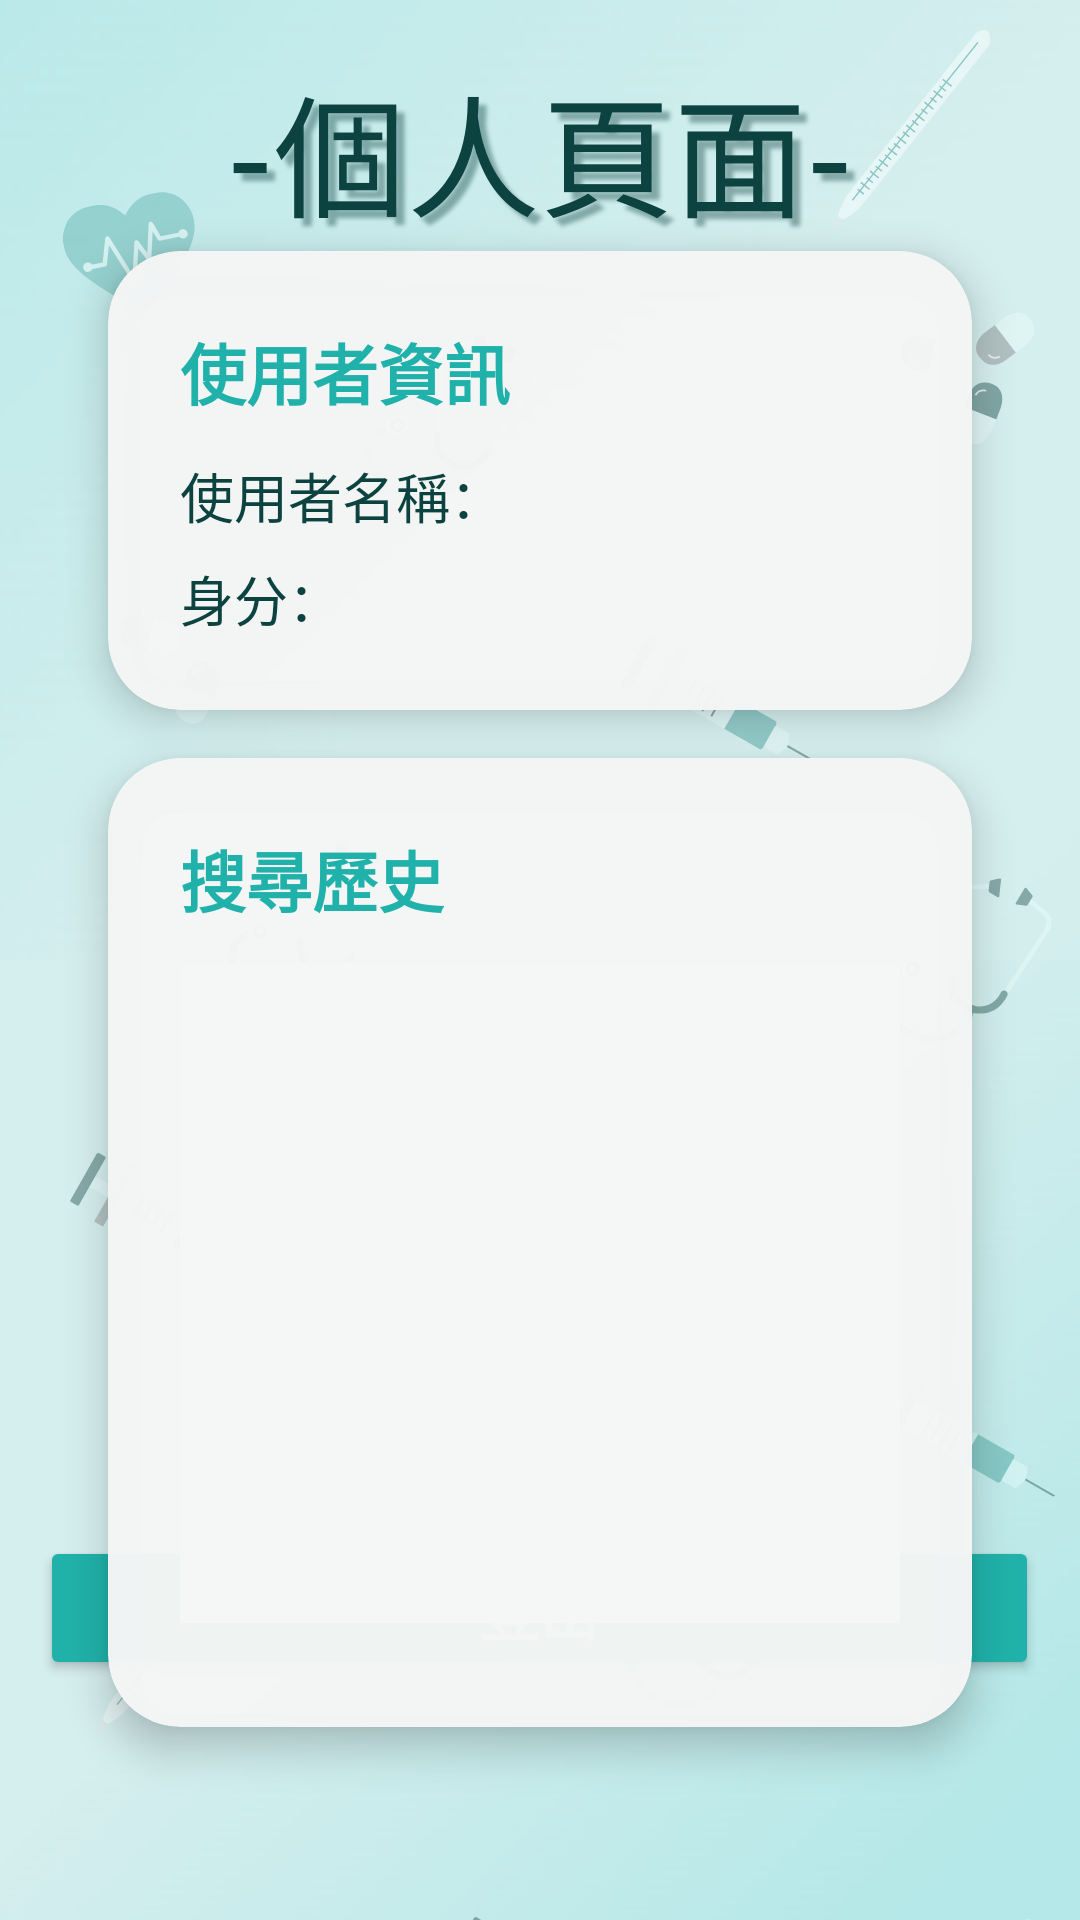

Here is an Android app screen rendered from its layout file. Give the layout XML and the strings, colors and styles it references.
<!-- AndroidManifest.xml: application theme Theme.MedicineApp -->
<!-- res/layout/activity_profile_page.xml -->
<?xml version="1.0" encoding="utf-8"?>
<androidx.constraintlayout.widget.ConstraintLayout
    xmlns:android="http://schemas.android.com/apk/res/android"
    xmlns:app="http://schemas.android.com/apk/res-auto"
    xmlns:tools="http://schemas.android.com/tools"
    android:id="@+id/main"
    android:layout_width="match_parent"
    android:layout_height="match_parent">

    
    <ImageView
        android:id="@+id/backgroundImage"
        android:layout_width="match_parent"
        android:layout_height="match_parent"
        android:scaleType="centerCrop"
        android:src="@drawable/profile"
        app:layout_constraintBottom_toBottomOf="parent"
        app:layout_constraintEnd_toEndOf="parent"
        app:layout_constraintStart_toStartOf="parent"
        app:layout_constraintTop_toTopOf="parent"
        tools:ignore="ContentDescription" />

    
    <androidx.constraintlayout.widget.Guideline
        android:id="@+id/guidelineTop"
        android:layout_width="wrap_content"
        android:layout_height="wrap_content"
        android:orientation="horizontal"
        app:layout_constraintGuide_percent="0.20" />

    
    <androidx.constraintlayout.widget.Guideline
        android:id="@+id/guidelineBottom"
        android:layout_width="wrap_content"
        android:layout_height="wrap_content"
        android:orientation="horizontal"
        app:layout_constraintGuide_percent="0.83" />

    
    <androidx.constraintlayout.widget.Guideline
        android:id="@+id/guidelineStart"
        android:layout_width="wrap_content"
        android:layout_height="wrap_content"
        android:orientation="vertical"
        app:layout_constraintGuide_percent="0.1" />

    
    <androidx.constraintlayout.widget.Guideline
        android:id="@+id/guidelineEnd"
        android:layout_width="wrap_content"
        android:layout_height="wrap_content"
        android:orientation="vertical"
        app:layout_constraintGuide_percent="0.9" />

    
    <androidx.cardview.widget.CardView
        android:id="@+id/card_user_info"
        android:layout_width="0dp"
        android:layout_height="wrap_content"
        app:cardBackgroundColor="#F8F5F6F6"
        app:cardCornerRadius="24dp"
        app:cardElevation="8dp"
        app:layout_constraintBottom_toTopOf="@id/card_history"
        app:layout_constraintEnd_toStartOf="@id/guidelineEnd"
        app:layout_constraintStart_toStartOf="@id/guidelineStart"
        app:layout_constraintTop_toTopOf="@id/guidelineTop"
        app:layout_constraintVertical_chainStyle="packed">

        <androidx.constraintlayout.widget.ConstraintLayout
            android:layout_width="match_parent"
            android:layout_height="wrap_content"
            android:padding="24dp">

            <TextView
                android:id="@+id/tv_user_info_title"
                android:layout_width="wrap_content"
                android:layout_height="wrap_content"
                android:text="使用者資訊"
                android:textColor="#20b2aa"
                android:textSize="22sp"
                android:textStyle="bold"
                app:layout_constraintStart_toStartOf="parent"
                app:layout_constraintTop_toTopOf="parent" />

            <TextView
                android:id="@+id/tv_username"
                android:layout_width="wrap_content"
                android:layout_height="wrap_content"
                android:layout_marginTop="12dp"
                android:text="使用者名稱："
                android:textColor="#0C423F"
                android:textSize="18sp"
                app:layout_constraintStart_toStartOf="parent"
                app:layout_constraintTop_toBottomOf="@id/tv_user_info_title" />

            <TextView
                android:id="@+id/tv_identity"
                android:layout_width="wrap_content"
                android:layout_height="wrap_content"
                android:layout_marginTop="8dp"
                android:layout_marginBottom="8dp"
                android:text="身分："
                android:textColor="#0C423F"
                android:textSize="18sp"
                app:layout_constraintStart_toStartOf="parent"
                app:layout_constraintTop_toBottomOf="@id/tv_username" />
        </androidx.constraintlayout.widget.ConstraintLayout>
    </androidx.cardview.widget.CardView>

    
    <androidx.cardview.widget.CardView
        android:id="@+id/card_history"
        android:layout_width="0dp"
        android:layout_height="wrap_content"
        android:layout_marginTop="16dp"
        app:cardBackgroundColor="#F8F5F6F6"
        app:cardCornerRadius="24dp"
        app:cardElevation="8dp"
        app:layout_constraintBottom_toTopOf="@id/guidelineBottom"
        app:layout_constraintEnd_toStartOf="@id/guidelineEnd"
        app:layout_constraintStart_toStartOf="@id/guidelineStart"
        app:layout_constraintTop_toBottomOf="@id/card_user_info">

        <androidx.constraintlayout.widget.ConstraintLayout
            android:layout_width="match_parent"
            android:layout_height="323dp"
            android:padding="24dp">

            <TextView
                android:id="@+id/tv_history_title"
                android:layout_width="wrap_content"
                android:layout_height="wrap_content"
                android:text="搜尋歷史"
                android:textColor="#20b2aa"
                android:textSize="22sp"
                android:textStyle="bold"
                app:layout_constraintStart_toStartOf="parent"
                app:layout_constraintTop_toTopOf="parent" />

            <androidx.recyclerview.widget.RecyclerView
                android:id="@+id/recycler_view_history"
                android:layout_width="278dp"
                android:layout_height="220dp"
                android:layout_marginTop="12dp"
                android:background="#F8F5F6F6"
                android:clipToPadding="false"
                android:padding="8dp"
                app:layout_constraintEnd_toEndOf="parent"
                app:layout_constraintStart_toStartOf="parent"
                app:layout_constraintTop_toBottomOf="@id/tv_history_title" />
        </androidx.constraintlayout.widget.ConstraintLayout>
    </androidx.cardview.widget.CardView>

    
    <Button
        android:id="@+id/btn_logout"
        android:layout_width="333dp"
        android:layout_height="48dp"
        android:layout_marginStart="16dp"
        android:layout_marginEnd="16dp"
        android:layout_marginBottom="80dp"
        android:backgroundTint="#20b2aa"
        android:elevation="4dp"
        android:text="登出"
        android:textColor="#EFFFFF"
        android:textSize="20sp"
        android:textStyle="bold"
        app:layout_constraintBottom_toBottomOf="parent"
        app:layout_constraintEnd_toEndOf="parent"
        app:layout_constraintHorizontal_bias="0.543"
        app:layout_constraintStart_toStartOf="parent" />

</androidx.constraintlayout.widget.ConstraintLayout>
<!-- resources referenced by this layout -->
<resources>
  <!-- drawable profile: png bitmap (drawable, 259853 bytes) -->
  <style name="Theme.MedicineApp" parent="Base.Theme.MedicineApp" />
  <style name="Base.Theme.MedicineApp" parent="Theme.Material3.DayNight.NoActionBar">
  
          <item name="android:statusBarColor">@color/blue</item>
          <item name="colorPrimaryDark">@color/blue</item>
          <item name="colorPrimary">@color/blue</item>
          <item name="colorAccent">@color/blue</item>
          
          
      </style>
  <color name="blue">#20B2AA</color>
</resources>
